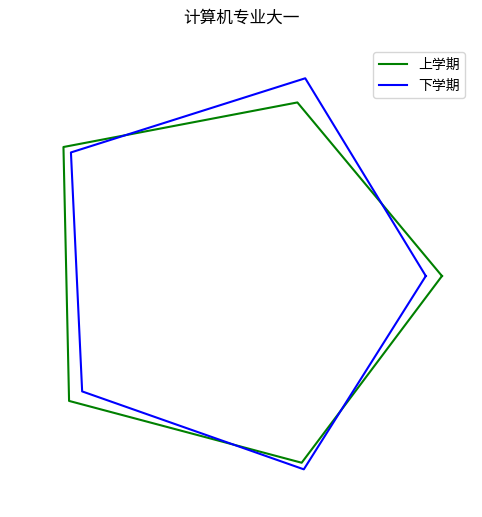

Source code (Python):
# coding=utf-8
import numpy as np
import matplotlib.pyplot as plt
import matplotlib
a=sorted([f.name for f in matplotlib.font_manager.fontManager.ttflist])

for i in a:
    print(i)

results  =   [{"大学英语": 87, "高等数学": 79, "体育": 95, "计算机基础": 92, "程序设计": 85},
                {"大学英语": 80, "高等数学": 90, "体育": 91, "计算机基础": 85, "程序设计": 88}]
data_length =   len(results[0])
# 将极坐标系根据数据长度进行等分，endpoint=False表示不包含终点值
angles   =   np.linspace(0,2*np.pi,data_length,endpoint=False)
labels  =   [*results[0]]
score   =   [[v for v in result.values()] for result in results]

# 使雷达图封闭，concatenate连接两个数组
score_a =   np.concatenate((score[0],[score[0][0]]))
score_b =   np.concatenate((score[1],[score[1][0]]))

angles  =   np.concatenate((angles,[angles[0]]))
labels  =   np.concatenate((labels,[labels[0]]))

# 设置图形大小
fig     =   plt.figure(figsize=(8,6),dpi=100)
# 创建极坐标系
# 111: 表示1行1列的第1个子图
# polar=True: 设置为极坐标系
ax      =   plt.subplot(111,polar=True)

# 绘制雷达图
ax.plot(angles,score_a,color='g')
ax.plot(angles,score_b,color='b')

# 设置雷达图中每一项的标签显示
# 设置极坐标图的角度刻度网格线和对应的标签文本
# angles*180/np.pi：将弧度转换为角度（0-360度）
# labels：对应每个角度的标签文本（字符串列表）
ax.set_thetagrids(angles*180/np.pi,labels)


# 设置雷达图的坐标刻度范围
# 0：径向坐标的最小值（中心点）
#100：径向坐标的最大值（最外圈）
ax.set_rlim(0,100)

# 去掉坐标系
plt.axis('off')

# 设置雷达图的坐标值显示角度，相对于起始角度的偏移量
# ax.set_rlabel_position(0)
ax.set_title("计算机专业大一")
plt.legend(["上学期","下学期"],loc='best')

plt.show()

